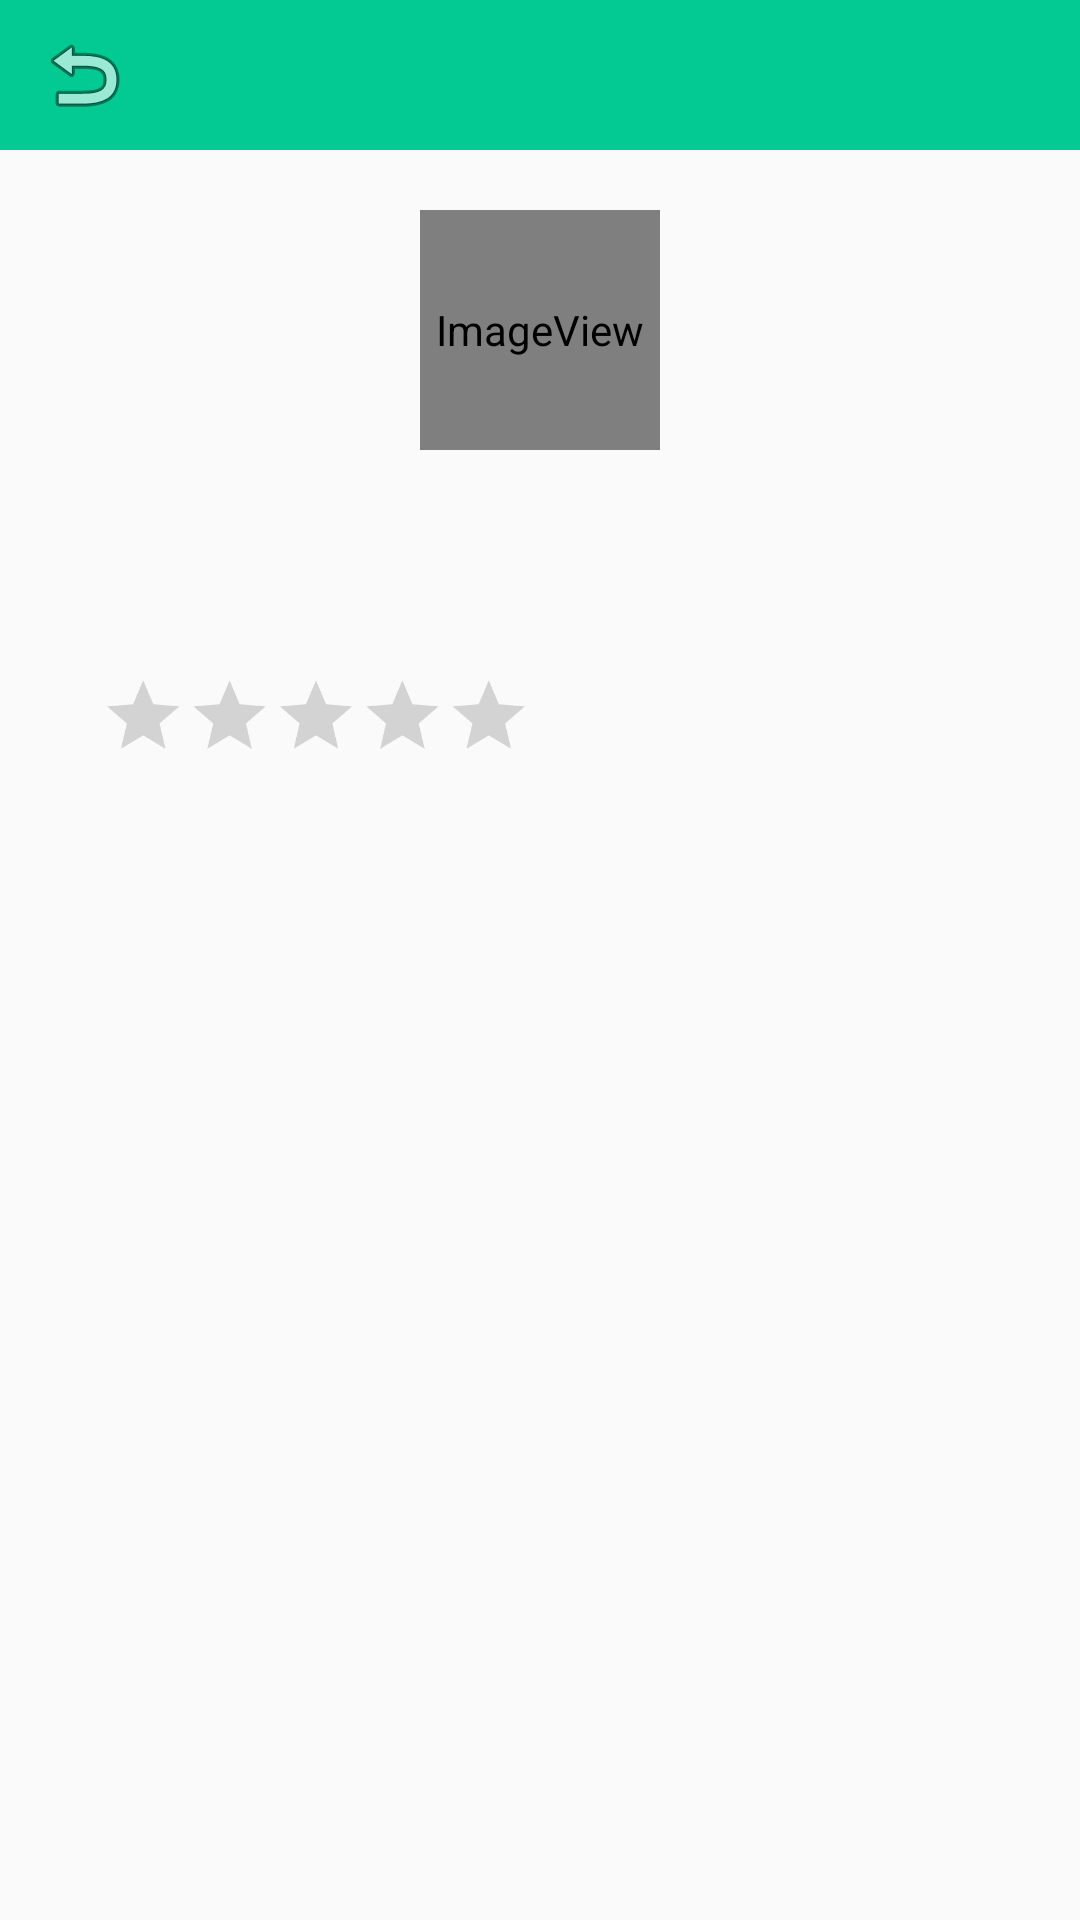

Write the Android layout XML for this screen, with the resource values it uses.
<!-- AndroidManifest.xml: activity theme AppTheme.NoActionBar -->
<!-- res/layout/activity_user_info.xml -->
<?xml version="1.0" encoding="utf-8"?>
<LinearLayout xmlns:android="http://schemas.android.com/apk/res/android"
    xmlns:app="http://schemas.android.com/apk/res-auto"
    xmlns:tools="http://schemas.android.com/tools"
    android:layout_width="match_parent"
    android:layout_height="match_parent"
    android:gravity="center_horizontal"
    android:orientation="vertical"
    tools:context="com.example.grupo7.daam.myexsteerience.UserInfoActivity">

    <android.support.design.widget.AppBarLayout
        android:layout_width="match_parent"
        android:layout_height="50dp"
        android:background="@color/common_google_signin_btn_text_dark_default">

        <LinearLayout
            android:layout_width="match_parent"
            android:layout_height="match_parent"
            android:background="@color/colorPrimary"
            android:orientation="horizontal">

            <ImageButton
                android:id="@+id/backActivity"
                android:layout_width="wrap_content"
                android:layout_height="wrap_content"
                android:layout_gravity="center"
                android:background="@android:color/transparent"
                android:paddingLeft="12dp"
                app:srcCompat="@android:drawable/ic_menu_revert" />

            <android.support.v7.widget.Toolbar
                android:id="@+id/toolbar"
                android:layout_width="match_parent"
                android:layout_height="wrap_content"
                android:elevation="0dp"
                android:minHeight="65dp" />


        </LinearLayout>

    </android.support.design.widget.AppBarLayout>

    <LinearLayout
        android:layout_width="match_parent"
        android:layout_height="match_parent"
        android:background="@color/common_google_signin_btn_text_dark_default"
        android:orientation="vertical">


        <LinearLayout
            android:layout_width="wrap_content"
            android:layout_height="wrap_content"

            android:layout_gravity="center"
            android:orientation="vertical">

            <ImageView
                android:id="@+id/userinfo_fotoUser"
                android:layout_width="80dp"
                android:layout_height="80dp"
                android:layout_gravity="center"
                android:layout_marginTop="20dp"
                app:srcCompat="@android:drawable/sym_def_app_icon" />

            <TextView
                android:id="@+id/userinfo_username"
                android:layout_width="wrap_content"
                android:layout_height="wrap_content"
                android:layout_gravity="center"
                android:layout_marginTop="5dp"
                android:textAppearance="@style/TextAppearance.AppCompat.Body2" />

            <TextView
                android:id="@+id/userinfo_datacriacao"
                android:layout_width="wrap_content"
                android:layout_height="wrap_content"
                android:layout_gravity="center"
                android:layout_marginTop="5dp"
                android:textAppearance="@style/TextAppearance.AppCompat.Body2" />

        </LinearLayout>


        <LinearLayout
            android:layout_width="match_parent"
            android:layout_height="wrap_content"
            android:layout_gravity="center"
            android:layout_marginTop="15dp"
            android:orientation="horizontal">

            <RatingBar

                android:id="@+id/userinfo_ratingBar"
                android:layout_width="wrap_content"
                android:layout_height="wrap_content"
                android:layout_marginLeft="-15dp"
                android:isIndicator="true"
                android:numStars="5"
                android:progressTint="@color/star"
                android:rating="0"
                android:scaleX=".6"
                android:scaleY=".6"
                android:secondaryProgressTint="@android:color/transparent" />

            <TextView
                android:id="@+id/userinfo_RatingNumerico"
                android:layout_width="match_parent"
                android:layout_height="wrap_content"
                android:layout_marginLeft="-15dp"
                android:layout_marginTop="16dp"
                android:layout_weight="1"
                android:textColor="@color/preto"
                android:textColorLink="@color/star" />

        </LinearLayout>

        <LinearLayout
            android:layout_width="match_parent"
            android:layout_height="match_parent"
            android:layout_marginTop="15dp"
            android:orientation="vertical">

            <TextView
                android:id="@+id/userinfo_nrPost"
                android:layout_width="match_parent"
                android:layout_height="wrap_content"
                android:layout_marginLeft="15dp"
                android:layout_marginTop="2dp"
                android:textColor="@color/preto" />
            <TextView
                android:id="@+id/userinfo_nrComment"
                android:layout_width="match_parent"
                android:layout_height="wrap_content"
                android:layout_marginLeft="15dp"
                android:layout_marginTop="2dp"
                android:textColor="@color/preto" />
            <TextView
                android:id="@+id/userinfo_nrAvaliacoes_recebidas"
                android:layout_width="match_parent"
                android:layout_height="wrap_content"
                android:layout_marginLeft="15dp"
                android:layout_marginTop="2dp"
                android:textColor="@color/preto" />
            <TextView
                android:id="@+id/userinfo_nrAvaliacoes_feitas"
                android:layout_width="match_parent"
                android:layout_height="wrap_content"
                android:layout_marginLeft="15dp"
                android:layout_marginTop="2dp"
                android:textColor="@color/preto" />
            <TextView
                android:id="@+id/userinfo_media_classificacoes_feitas"
                android:layout_width="match_parent"
                android:layout_height="wrap_content"
                android:layout_marginLeft="15dp"
                android:layout_marginTop="2dp"
                android:textColor="@color/preto" />
        </LinearLayout>


    </LinearLayout>

</LinearLayout>
<!-- resources referenced by this layout -->
<resources>
  <color name="colorPrimary">#03c993</color>
  <color name="preto">#000000</color>
  <color name="star">#ffff00</color>
  <style name="AppTheme.NoActionBar">
          <item name="windowActionBar">false</item>
          <item name="windowNoTitle">true</item>
      </style>
</resources>
